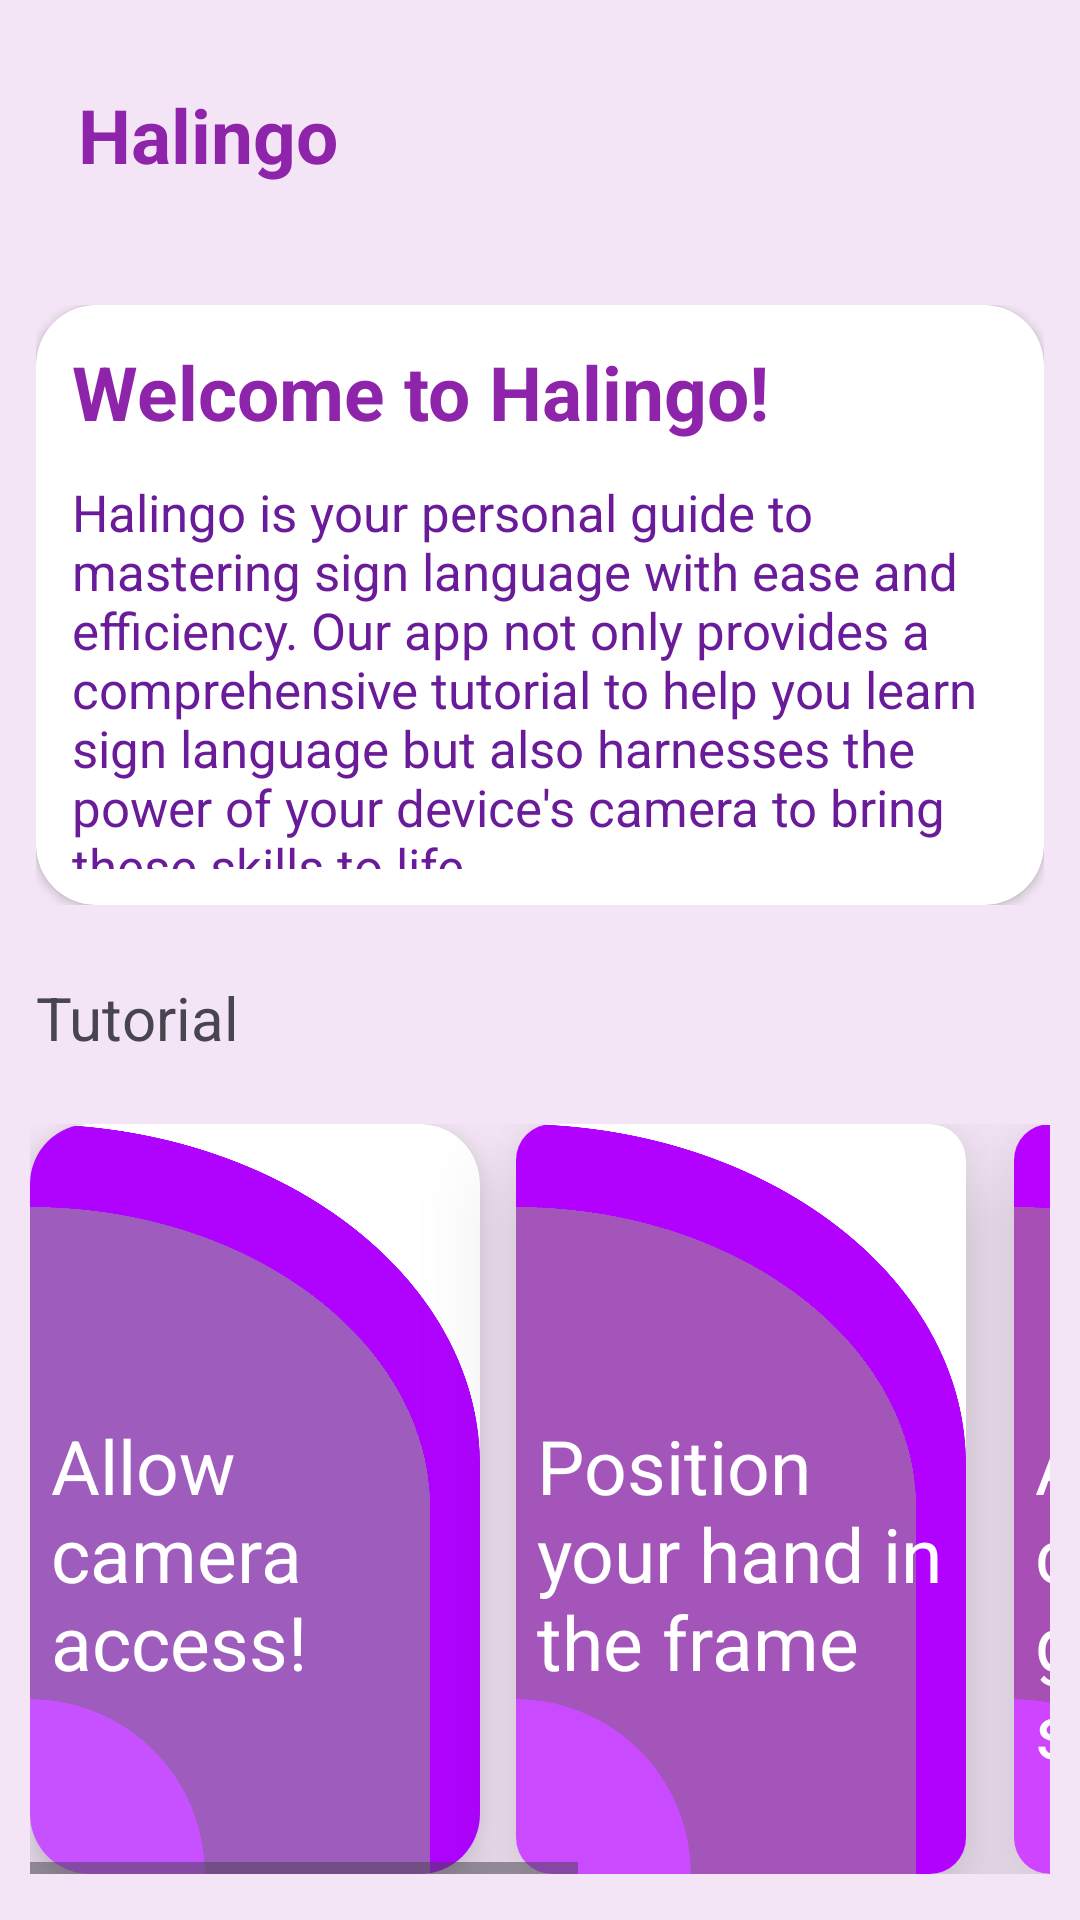

Layout XML and referenced resources for this Android screen:
<!-- AndroidManifest.xml: application theme Theme.HaLingo -->
<!-- res/layout/activity_main.xml -->
<?xml version="1.0" encoding="utf-8"?>
<RelativeLayout xmlns:android="http://schemas.android.com/apk/res/android"
    xmlns:app="http://schemas.android.com/apk/res-auto"
    android:layout_width="match_parent"
    android:layout_height="match_parent"
    android:background="@color/purple_light">

    <TextView
        android:id="@+id/tv_title"
        android:layout_width="match_parent"
        android:layout_height="wrap_content"
        android:text="Halingo"
        android:textColor="@color/purple_primary"
        android:textSize="25sp"
        android:layout_marginTop="12dp"
        android:padding="16dp"
        android:layout_marginStart="10dp"
        android:textStyle="bold" />

    <RelativeLayout
        android:id="@+id/rl_intro"
        android:layout_width="match_parent"
        android:layout_height="wrap_content"
        android:layout_below="@id/tv_title"
        android:layout_marginTop="12dp"
        android:padding="12dp">

        <androidx.cardview.widget.CardView
            android:layout_width="match_parent"
            android:layout_height="200dp"
            app:cardCornerRadius="20dp">
            <RelativeLayout
                android:layout_width="match_parent"
                android:layout_height="match_parent"
                android:padding="12sp">
                <TextView
                    android:layout_width="wrap_content"
                    android:layout_height="wrap_content"
                    android:textColor="@color/purple_primary"
                    android:text="Welcome to Halingo!"
                    android:textSize="25sp"
                    android:textStyle="bold"
                    android:id="@+id/welcome"
                    />
                <TextView
                    android:layout_width="wrap_content"
                    android:layout_height="wrap_content"
                    android:textColor="@color/purple_dark"
                    android:text="Halingo is your personal guide to mastering sign language with ease and efficiency. Our app not only provides a comprehensive tutorial to help you learn sign language but also harnesses the power of your device's camera to bring these skills to life"
                    android:textSize="17sp"
                    android:layout_marginTop="12sp"
                    android:id="@+id/app_intro"
                    android:layout_below="@id/welcome"
                    />
            </RelativeLayout>



        </androidx.cardview.widget.CardView>

    </RelativeLayout>

    <TextView
        android:layout_width="match_parent"
        android:layout_height="wrap_content"
        android:text="Tutorial"
        android:layout_below="@id/rl_intro"
        android:layout_marginStart="12dp"
        android:layout_marginTop="12dp"
        android:textSize="20sp"
        android:id="@+id/tutorial"/>

    <HorizontalScrollView
        android:id="@+id/hsv_tutorial_steps"
        android:layout_width="match_parent"
        android:layout_height="wrap_content"
        android:layout_below="@id/tutorial"
        android:layout_marginTop="12dp"
        android:padding="10dp">

        <LinearLayout
            android:id="@+id/ll_cards_container"
            android:layout_width="wrap_content"
            android:layout_height="wrap_content"
            android:orientation="horizontal">

            <androidx.cardview.widget.CardView
                android:id="@+id/cv_step_one"
                android:layout_width="150dp"
                android:layout_height="250dp"
                app:cardCornerRadius="20dp"
                android:layout_marginEnd="12dp"
                android:background="@color/purple_light"
                app:cardElevation="10dp">

                <LinearLayout
                    android:layout_width="match_parent"
                    android:layout_height="wrap_content"
                    android:background="@drawable/card1"
                    android:padding="7dp"
                    android:orientation="vertical">

                    <TextView
                        android:id="@+id/tv_step_one"
                        android:layout_width="match_parent"
                        android:layout_height="wrap_content"
                        android:text="Allow camera access!"
                        android:textColor="@color/white"
                        android:textSize="25sp"
                        android:layout_marginTop="90dp" />
                </LinearLayout>
            </androidx.cardview.widget.CardView>

            <androidx.cardview.widget.CardView
                android:id="@+id/cv_step_two"
                android:layout_width="150dp"
                android:layout_height="250dp"
                app:cardCornerRadius="12dp"
                android:layout_marginEnd="16dp"
                android:background="@color/purple_light"
                app:cardElevation="20dp">

                <LinearLayout
                    android:layout_width="match_parent"
                    android:layout_height="wrap_content"
                    android:background="@drawable/card2"
                    android:padding="7dp"
                    android:orientation="vertical">

                    <TextView
                        android:id="@+id/tv_step_two"
                        android:layout_width="match_parent"
                        android:layout_height="wrap_content"
                        android:text="Position your hand in the frame"
                        android:textColor="@color/white"
                        android:textSize="25sp"
                        android:layout_marginTop="90dp" />
                </LinearLayout>
            </androidx.cardview.widget.CardView>

            <androidx.cardview.widget.CardView
                android:id="@+id/cv_step_three"
                android:layout_width="150dp"
                android:layout_height="250dp"
                app:cardCornerRadius="12dp"
                android:layout_marginEnd="16dp"
                android:background="@color/purple_light"
                app:cardElevation="20dp">

                <LinearLayout
                    android:layout_width="match_parent"
                    android:layout_height="wrap_content"
                    android:background="@drawable/card3"
                    android:padding="7dp"
                    android:orientation="vertical">

                    <TextView
                        android:id="@+id/tv_step_three"
                        android:layout_width="match_parent"
                        android:layout_height="wrap_content"
                        android:text="App will convert gestures to signs"
                        android:textColor="@color/white"
                        android:textSize="25sp"
                        android:layout_marginTop="90dp" />
                </LinearLayout>
            </androidx.cardview.widget.CardView>
            <androidx.cardview.widget.CardView
                android:id="@+id/cv_step_four"
                android:layout_width="150dp"
                android:layout_height="250dp"
                app:cardCornerRadius="12dp"
                android:layout_marginEnd="16dp"
                android:background="@color/purple_light"
                app:cardElevation="20dp">

                <LinearLayout
                    android:layout_width="match_parent"
                    android:layout_height="wrap_content"
                    android:background="@drawable/card3"
                    android:padding="7dp"
                    android:orientation="vertical">

                    <TextView
                        android:id="@+id/tv_step_four"
                        android:layout_width="match_parent"
                        android:layout_height="wrap_content"
                        android:text="Adjust the output and you are ready to go"
                        android:textColor="@color/white"
                        android:textSize="25sp"
                        android:layout_marginTop="90dp" />
                </LinearLayout>
            </androidx.cardview.widget.CardView>

        </LinearLayout>
    </HorizontalScrollView>
</RelativeLayout>
<!-- resources referenced by this layout -->
<resources>
  <color name="purple_dark">#6A1B9A</color>
  <color name="purple_light">#F3E5F5</color>
  <color name="purple_primary">#8E24AA</color>
  <color name="white">#FFFFFF</color>
  <!-- drawable card1: png bitmap (drawable, 55453 bytes) -->
  <!-- drawable card2: png bitmap (drawable, 55503 bytes) -->
  <!-- drawable card3: png bitmap (drawable, 55473 bytes) -->
  <style name="Theme.HaLingo" parent="Base.Theme.HaLingo" />
  <style name="Base.Theme.HaLingo" parent="Theme.Material3.DayNight.NoActionBar">
          
          
      </style>
</resources>
